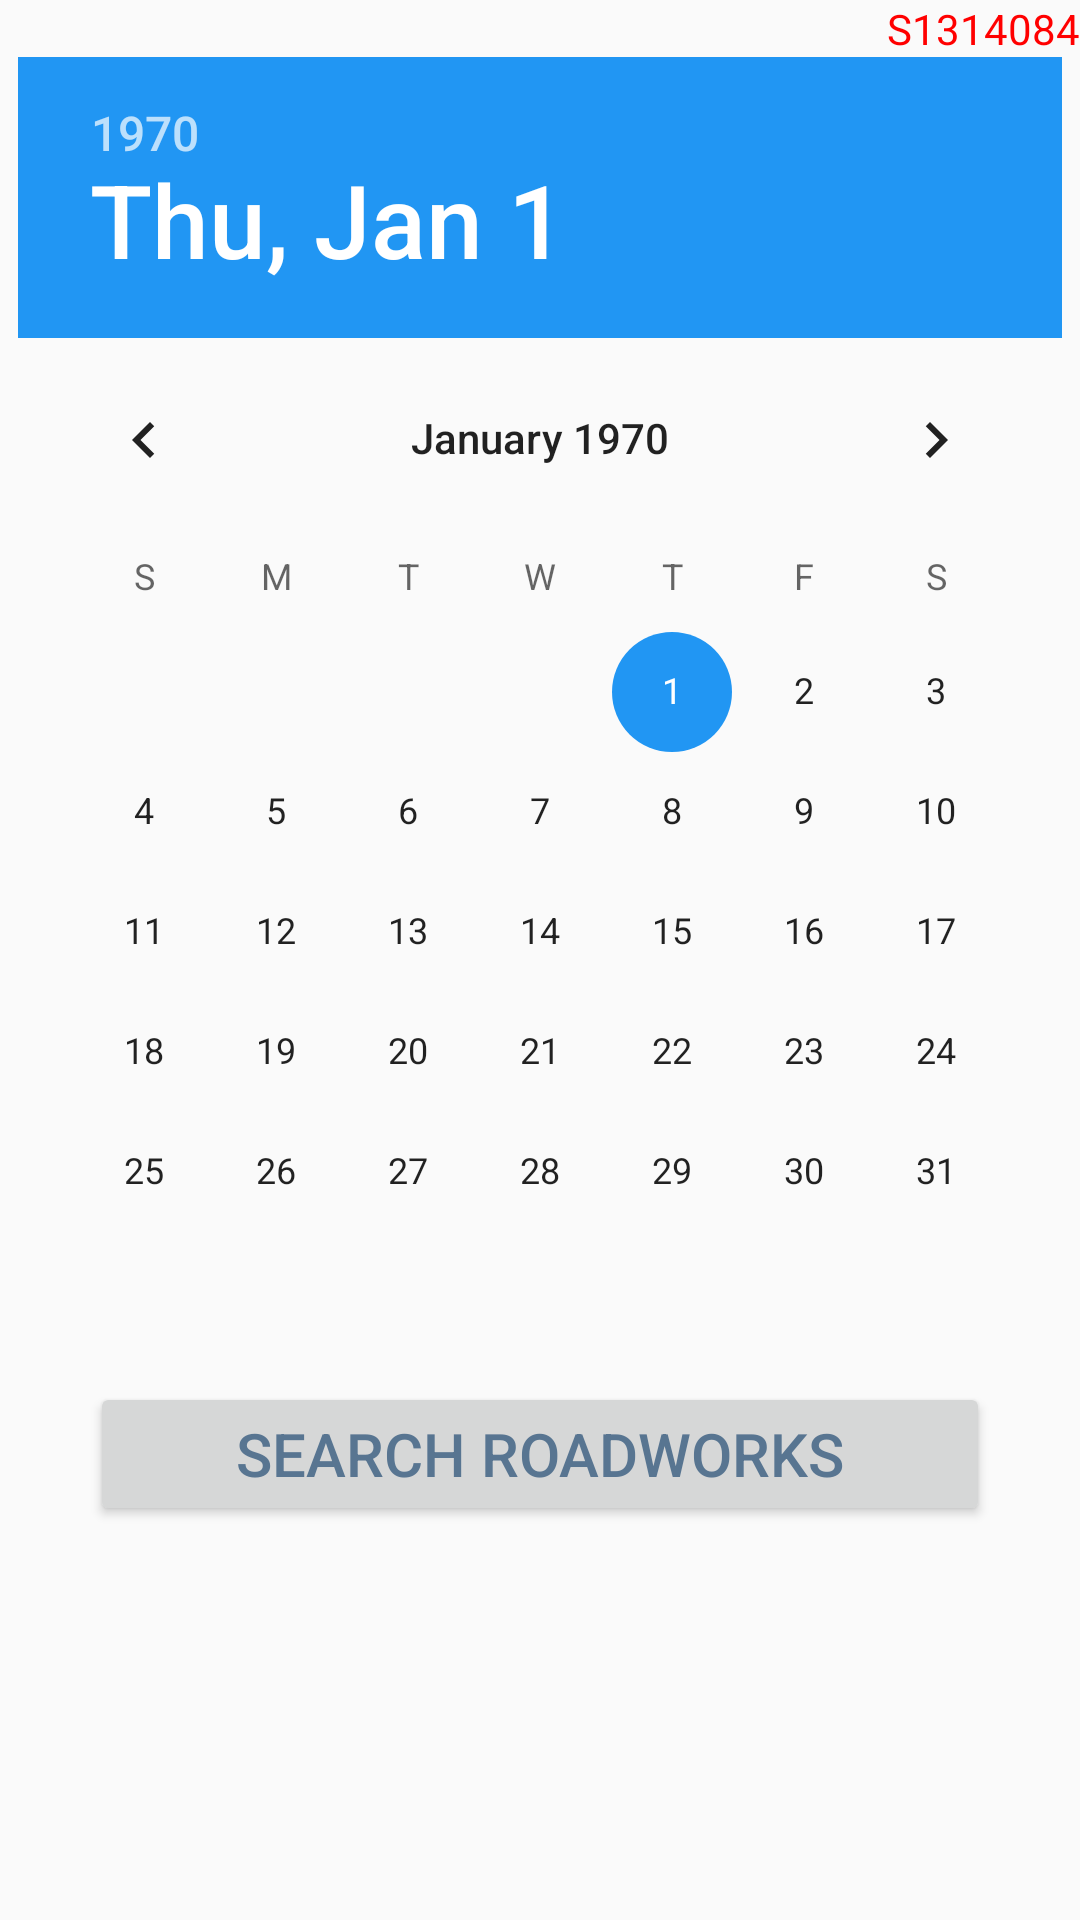

Android layout source for this screen:
<!-- AndroidManifest.xml: application theme MaterialTheme -->
<!-- res/layout/main.xml -->
<?xml version="1.0" encoding="utf-8"?>
	<ScrollView xmlns:android="http://schemas.android.com/apk/res/android"
		android:layout_width="fill_parent"
		android:layout_height="fill_parent"
		>




	<LinearLayout
		android:id="@+id/linearLayout"
    	android:orientation="vertical"
    	android:layout_width="fill_parent"
    	android:layout_height="wrap_content"
    	>





		<TextView
			android:layout_gravity="right"
			android:text="S1314084"
			android:textColor="#ff0000"
			android:layout_width="wrap_content"
			android:layout_height="wrap_content"

			/>

		<DatePicker
			android:layout_width="wrap_content"
			android:layout_height="wrap_content"
            android:layout_gravity="center"
            android:paddingBottom="10dp"
			android:id="@+id/datePicker" />




		<Button
			android:layout_width="300dp"
			android:layout_height="wrap_content"
			android:text="Search RoadWorks"
			android:id="@+id/searchButton"
			android:layout_gravity="center_horizontal"
			android:layout_marginBottom="5dp"

			android:textColor="#587591"
			android:textSize="20dp"
			android:padding="5dp"

			/>

	</LinearLayout>
</ScrollView>
<!-- resources referenced by this layout -->
<resources>
  <style name="MaterialTheme" parent="Theme.AppCompat.Light.DarkActionBar">
  
          <item name="colorPrimary">@color/colorPrimary</item>
          <item name="colorPrimaryDark">@color/colorPrimaryDark</item>
          <item name="colorAccent">@color/colorAccent</item>
  
          <item name="colorControlHighlight">@color/colorAccent</item>
      </style>
  <color name="colorPrimary">#607D8B</color>
  <color name="colorPrimaryDark">#455A64</color>
  <color name="colorAccent">#2196F3</color>
</resources>
